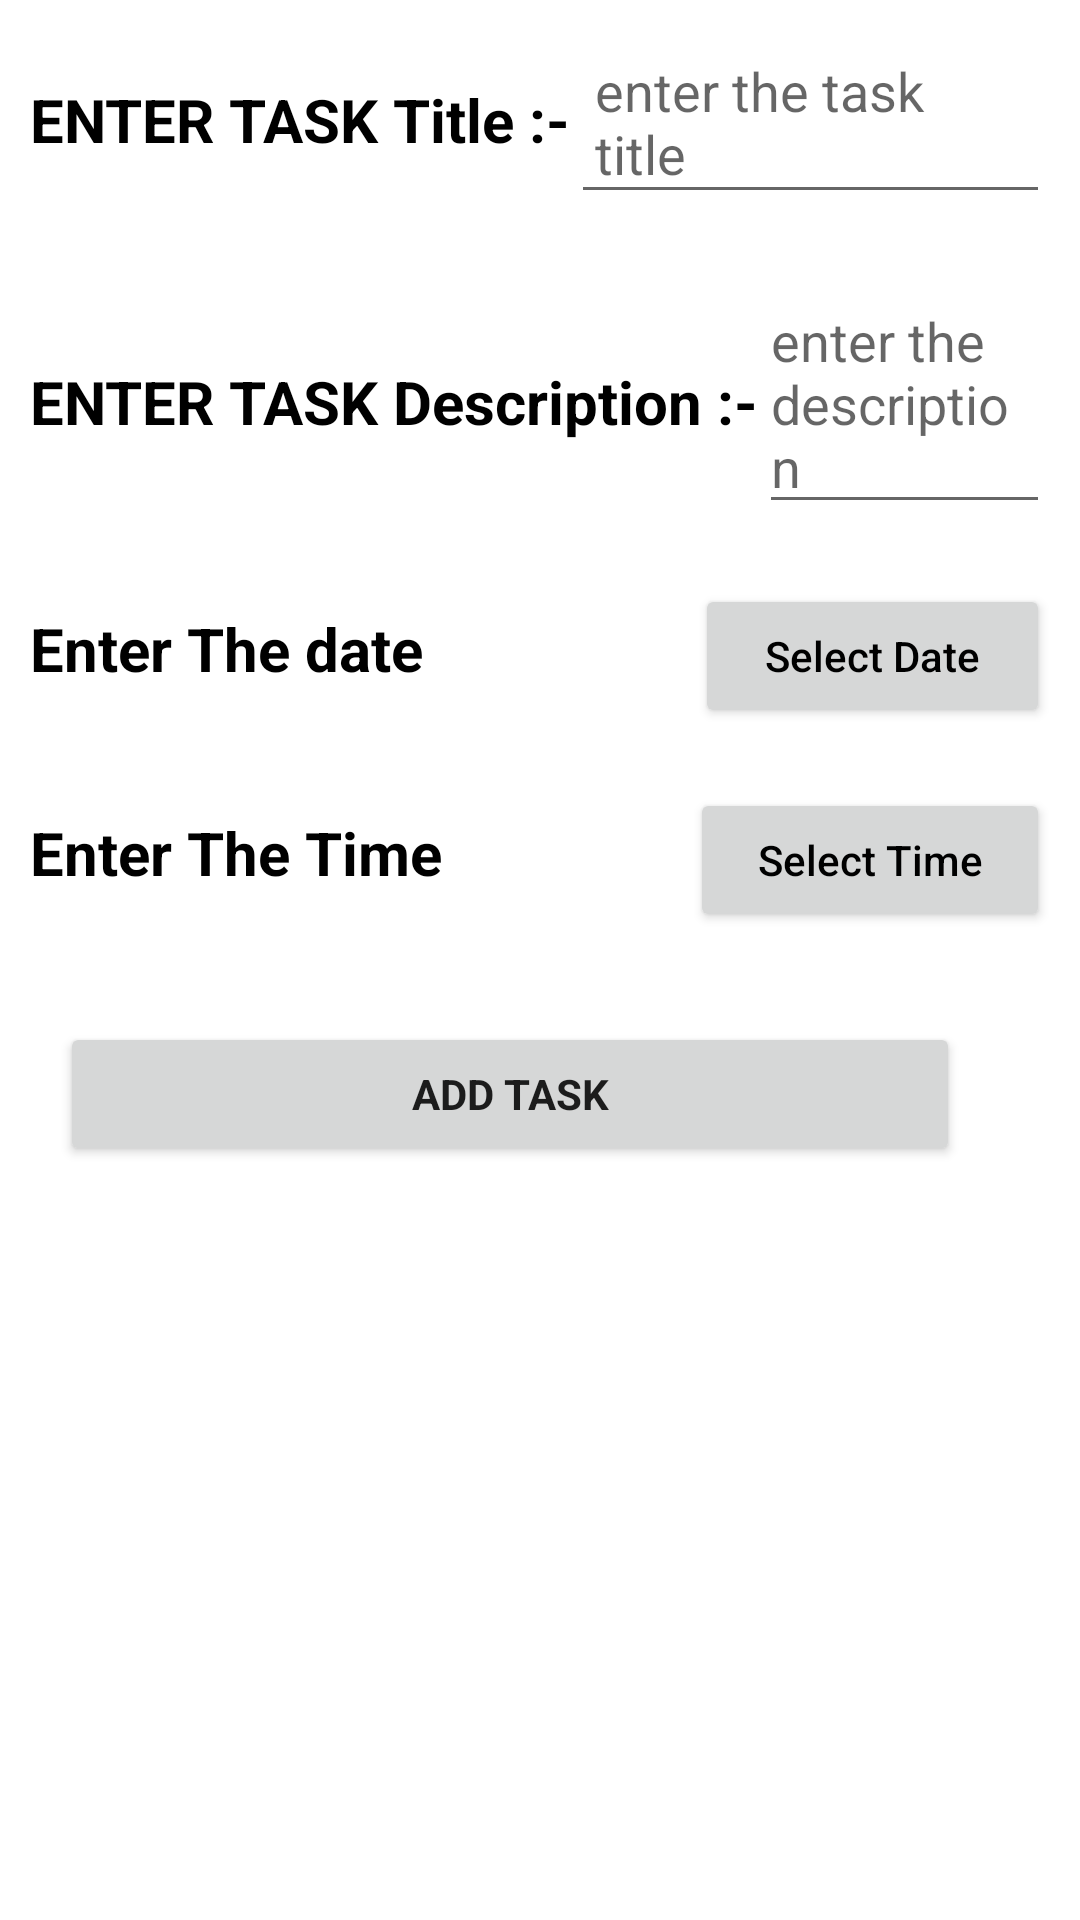

Layout XML and referenced resources for this Android screen:
<!-- AndroidManifest.xml: application theme Theme.TimetableManager -->
<!-- res/layout/activity_add_item.xml -->
<?xml version="1.0" encoding="utf-8"?>
    <LinearLayout
    xmlns:android="http://schemas.android.com/apk/res/android"
    android:layout_width="match_parent"
    android:layout_height="match_parent"
    android:orientation="vertical">



    <FrameLayout
        android:layout_width="match_parent"
        android:layout_height="wrap_content"
        android:layout_margin="10dp"
        >

        <LinearLayout
            android:layout_width="match_parent"
            android:layout_height="wrap_content">

            <TextView
                android:layout_width="wrap_content"
                android:layout_height="wrap_content"
                android:textColor="@color/black"
                android:textStyle="bold"
                android:textSize="20dp"
                android:id="@+id/taskt"
                android:text="ENTER TASK Title :-">

            </TextView>


            <EditText
                android:layout_width="match_parent"
                android:layout_height="wrap_content"
                android:hint="enter the task title"
                android:id="@+id/tasktitle"
                android:textColor="@color/green"
                android:padding="8dp"
                >



            </EditText>
        </LinearLayout>
    </FrameLayout>

    <LinearLayout
        android:layout_width="match_parent"
        android:layout_height="wrap_content"
        android:orientation="horizontal"
        android:layout_margin="10dp">
        <TextView
            android:layout_width="wrap_content"
            android:layout_height="wrap_content"
            android:textColor="@color/black"
            android:textStyle="bold"
            android:textSize="20dp"
            android:id="@+id/taskdesc"
            android:text="ENTER TASK Description :-">

        </TextView>
        <EditText
            android:layout_width="match_parent"
            android:layout_height="wrap_content"
            android:hint="enter the description"
            android:id="@+id/taskdescription">


        </EditText>
    </LinearLayout>


    <LinearLayout
        android:layout_width="match_parent"
        android:layout_height="wrap_content"
        android:orientation="horizontal"
        android:layout_margin="10dp">
        <TextView
            android:layout_width="wrap_content"
            android:layout_height="wrap_content"
            android:textColor="@color/black"
            android:textStyle="bold"
            android:textSize="20dp"
            android:id="@+id/taskdate"
            android:text="Enter The date"
            android:layout_weight="4"/>

        <Button
            android:layout_width="wrap_content"
            android:layout_height="wrap_content"
            android:layout_weight="1"
            android:text="Select Date"
            android:id="@+id/datebtn"
            android:textAllCaps="false"
            android:textColor="@color/black"
            >


        </Button>




    </LinearLayout>


    <LinearLayout
        android:layout_width="match_parent"
        android:layout_height="wrap_content"
        android:orientation="horizontal"
        android:layout_margin="10dp">
        <TextView
            android:layout_width="wrap_content"
            android:layout_height="wrap_content"
            android:textColor="@color/black"
            android:textStyle="bold"
            android:textSize="20dp"
            android:id="@+id/tasktime"
            android:text="Enter The Time"
            android:layout_weight="4"/>

        <Button
            android:layout_width="wrap_content"
            android:layout_height="wrap_content"
            android:layout_weight="1"
            android:text="Select Time"
            android:id="@+id/timebtn"
            android:textAllCaps="false"
            android:textColor="@color/black"
            >


        </Button>




    </LinearLayout>

    <FrameLayout
        android:layout_width="match_parent"
        android:layout_height="wrap_content"
        android:layout_margin="20dp">
        <Button
            android:layout_width="match_parent"
            android:layout_height="match_parent"
            android:id="@+id/btnaddtask"
            android:text="Add Task"
            android:typeface="sans"
            android:textStyle="bold"
            android:layout_marginRight="20dp"
            android:layout_gravity="right"
            ></Button>
    </FrameLayout>



</LinearLayout>
<!-- resources referenced by this layout -->
<resources>
  <color name="black">#FF000000</color>
  <color name="green">#CDDC39</color>
  <style name="Theme.TimetableManager" parent="Theme.MaterialComponents.DayNight.DarkActionBar">
          
          <item name="colorPrimary">@color/purple_500</item>
          <item name="colorPrimaryVariant">@color/purple_700</item>
          <item name="colorOnPrimary">@color/blue</item>
          
          <item name="colorSecondary">@color/teal_200</item>
          <item name="colorSecondaryVariant">@color/teal_700</item>
          <item name="colorOnSecondary">@color/black</item>
          
          <item name="android:statusBarColor" tools:targetApi="l">?attr/colorPrimaryVariant</item>
          
      </style>
  <color name="purple_500">#FF6200EE</color>
  <color name="purple_700">#FF3700B3</color>
  <color name="blue">#00BCD4</color>
  <color name="teal_200">#FF03DAC5</color>
  <color name="teal_700">#FF018786</color>
</resources>
